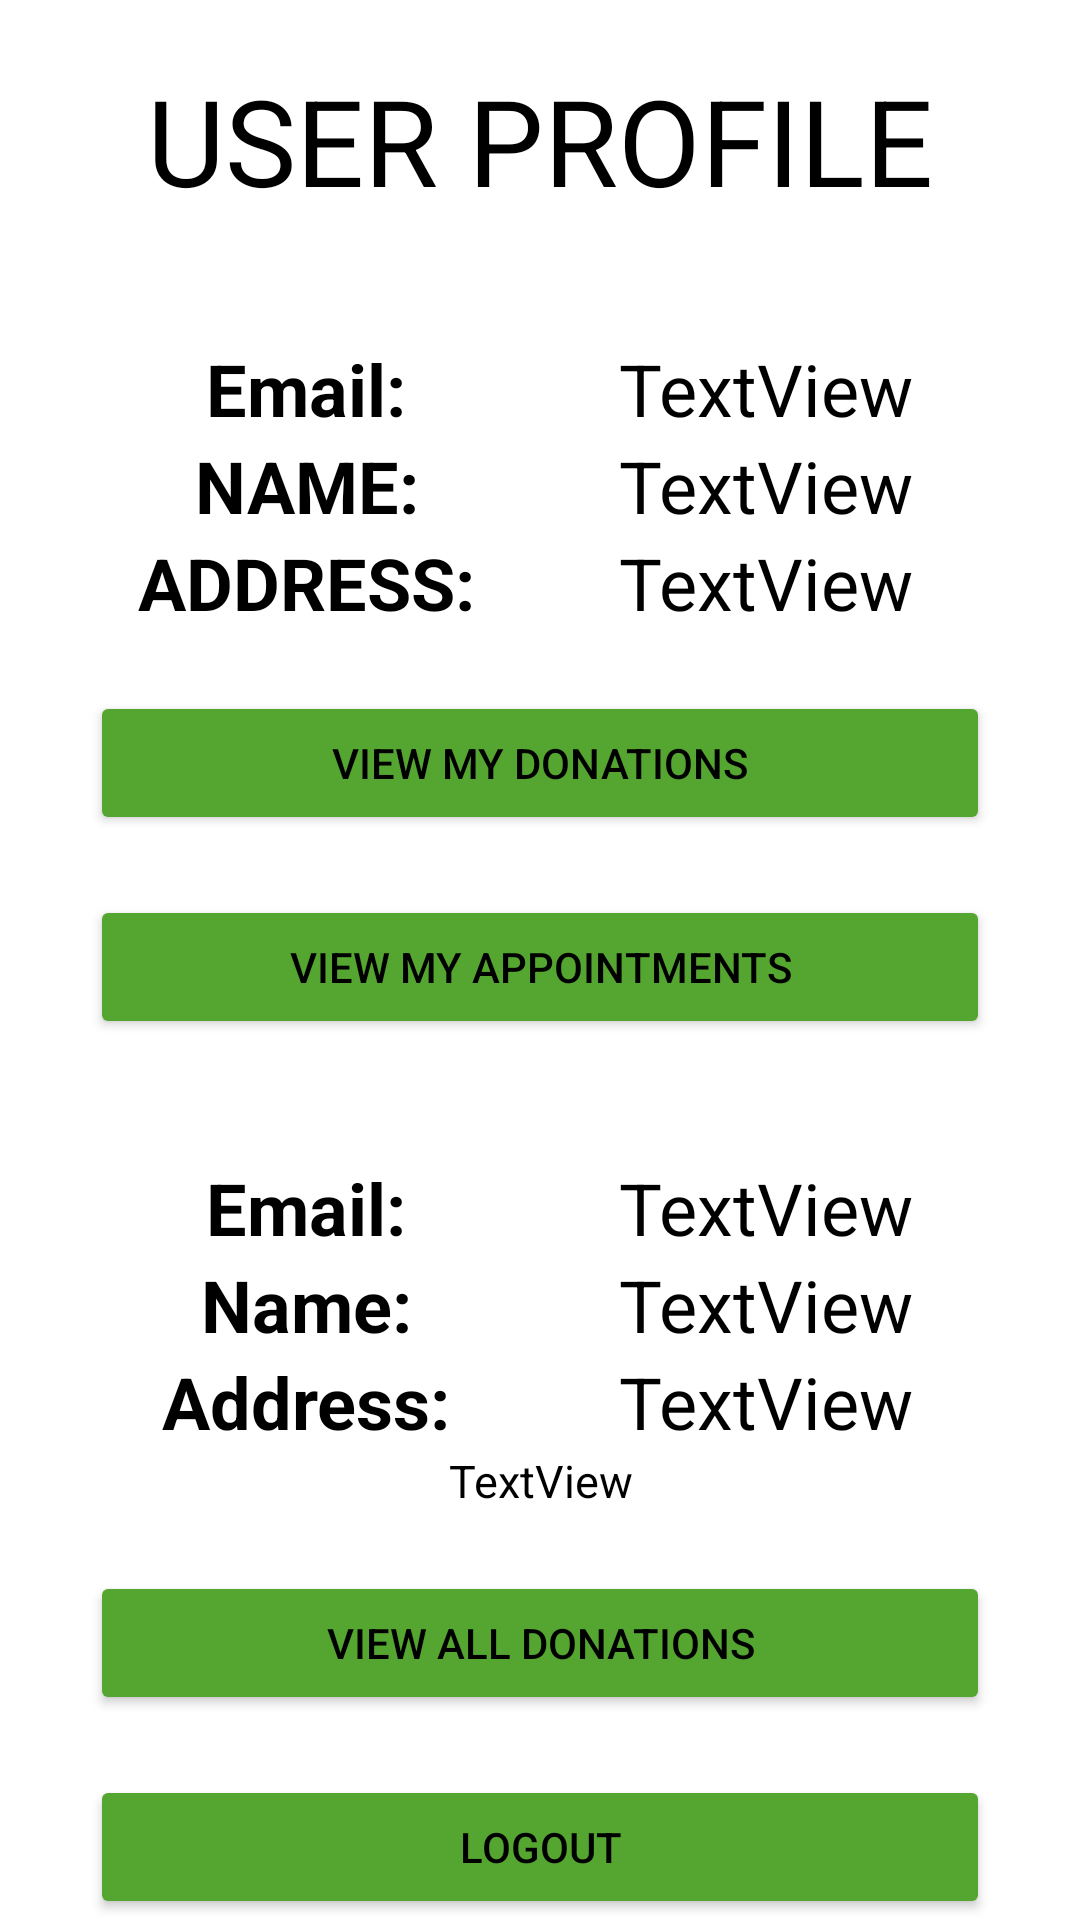

Layout XML and referenced resources for this Android screen:
<!-- AndroidManifest.xml: application theme Theme.Pawdoption -->
<!-- res/layout/fragment_user_profile.xml -->
<?xml version="1.0" encoding="utf-8"?>
<ScrollView xmlns:android="http://schemas.android.com/apk/res/android"
    xmlns:app="http://schemas.android.com/apk/res-auto"
    xmlns:tools="http://schemas.android.com/tools"
    android:layout_width="match_parent"
    android:layout_height="match_parent"
    android:background="@color/white"
    android:paddingTop="10dp"
    android:paddingLeft="30dp"
    android:paddingRight="30dp"
    android:layout_marginBottom="80dp"
    tools:context=".view.UserProfileFragment">

    <LinearLayout
        android:layout_width="match_parent"
        android:layout_height="wrap_content"
        android:orientation="vertical">


        <TextView
            android:layout_width="wrap_content"
            android:layout_height="wrap_content"
            android:layout_marginTop="10dp"
            android:text="User Profile"
            android:textAllCaps="true"
            android:layout_gravity="center"
            android:textColor="@color/black"
            android:textSize="40sp"
            android:gravity="center"></TextView>

        <LinearLayout
            android:id="@+id/linearLayout1"
            android:layout_width="match_parent"
            android:layout_height="wrap_content"
            android:layout_marginTop="40dp"
            android:orientation="vertical">

            <LinearLayout
                android:layout_width="match_parent"
                android:layout_height="wrap_content"
                android:orientation="horizontal">
                <TextView
                    android:id="@+id/fixedEmail"
                    style="@style/Widget.MaterialComponents.TextView"
                    android:layout_width="match_parent"
                    android:layout_height="wrap_content"
                    android:gravity="center"
                    android:text="Email: "
                    android:textStyle="bold"
                    android:layout_weight="2"
                    android:textSize="24sp"
                    app:boxStrokeColor="@color/black"
                    app:boxStrokeWidthFocused="2dp" />

                <TextView
                    android:id="@+id/userEmail"
                    style="@style/Widget.MaterialComponents.TextView"
                    android:layout_width="match_parent"
                    android:layout_height="wrap_content"
                    android:text="TextView"
                    android:gravity="center"
                    android:textSize="24sp"
                    app:boxStrokeColor="@color/black"
                    app:boxStrokeWidthFocused="2dp"
                    android:layout_weight="2"/>

            </LinearLayout>


            <LinearLayout
                android:layout_width="match_parent"
                android:layout_height="wrap_content"
                android:orientation="horizontal">
                <TextView
                    android:id="@+id/fixedName"
                    style="@style/Widget.MaterialComponents.TextView"
                    android:layout_width="match_parent"
                    android:layout_height="wrap_content"
                    android:gravity="center"
                    android:text="NAME: "
                    android:textStyle="bold"
                    android:layout_weight="2"
                    android:textSize="24sp"
                    app:boxStrokeColor="@color/black"
                    app:boxStrokeWidthFocused="2dp" />

                <TextView
                    android:id="@+id/userName"
                    style="@style/Widget.MaterialComponents.TextView"
                    android:layout_width="match_parent"
                    android:layout_height="wrap_content"
                    android:gravity="center"
                    android:text="TextView"
                    android:layout_weight="2"
                    android:textSize="24sp"
                    app:boxStrokeColor="@color/black"
                    app:boxStrokeWidthFocused="2dp" />

            </LinearLayout>


            <LinearLayout
                android:layout_width="match_parent"
                android:layout_height="wrap_content"
                android:orientation="horizontal">
                <TextView
                    android:id="@+id/fixedAddress"
                    style="@style/Widget.MaterialComponents.TextView"
                    android:layout_width="match_parent"
                    android:layout_height="wrap_content"
                    android:gravity="center"
                    android:text="ADDRESS: "
                    android:textStyle="bold"
                    android:layout_weight="2"
                    android:textSize="24sp"
                    app:boxStrokeColor="@color/black"
                    app:boxStrokeWidthFocused="2dp" />

                <TextView
                    android:id="@+id/userAddress"
                    style="@style/Widget.MaterialComponents.TextView"
                    android:layout_width="match_parent"
                    android:layout_height="wrap_content"
                    android:text="TextView"
                    android:gravity="center"
                    android:textSize="24sp"
                    app:boxStrokeColor="@color/black"
                    app:boxStrokeWidthFocused="2dp"
                    android:layout_weight="2"/>

            </LinearLayout>






            <Button
                android:id="@+id/view_my_donations"
                android:layout_width="match_parent"
                android:layout_height="wrap_content"
                android:layout_marginTop="20dp"
                android:backgroundTint="#55a630"
                android:text="View My Donations"
                android:textColor="@color/black"
                app:iconTint="#009688">

            </Button>

            <Button
                android:id="@+id/view_my_appointments"
                android:layout_width="match_parent"
                android:layout_height="wrap_content"
                android:layout_marginTop="20dp"
                android:backgroundTint="#55a630"
                android:text="View My Appointments"
                android:textColor="@color/black"
                app:iconTint="#009688">

            </Button>



        </LinearLayout>

        <LinearLayout
            android:id="@+id/linearLayout2"
            android:layout_width="match_parent"
            android:layout_height="wrap_content"
            android:layout_marginTop="40dp"
            android:orientation="vertical">


            <LinearLayout
                android:layout_width="match_parent"
                android:layout_height="wrap_content"
                android:orientation="horizontal">
                <TextView
                    android:id="@+id/fsEmail"
                    style="@style/Widget.MaterialComponents.TextView"
                    android:layout_width="match_parent"
                    android:layout_height="wrap_content"
                    android:gravity="center"
                    android:text="Email: "
                    android:textStyle="bold"
                    android:layout_weight="2"
                    android:textSize="24sp"
                    app:boxStrokeColor="@color/black"
                    app:boxStrokeWidthFocused="2dp" />

                <TextView
                    android:id="@+id/shelterEmail"
                    style="@style/Widget.MaterialComponents.TextView"
                    android:layout_width="match_parent"
                    android:layout_height="wrap_content"
                    android:gravity="center"
                    android:text="TextView"
                    android:textSize="24sp"
                    android:layout_weight="2"
                    app:boxStrokeColor="@color/black"
                    app:boxStrokeWidthFocused="2dp" />

            </LinearLayout>




            <LinearLayout
                android:layout_width="match_parent"
                android:layout_height="wrap_content"
                android:orientation="horizontal">
                <TextView
                    android:id="@+id/fsName"
                    style="@style/Widget.MaterialComponents.TextView"
                    android:layout_width="match_parent"
                    android:layout_height="wrap_content"
                    android:gravity="center"
                    android:text="Name: "
                    android:textStyle="bold"
                    android:layout_weight="2"
                    android:textSize="24sp"
                    app:boxStrokeColor="@color/black"
                    app:boxStrokeWidthFocused="2dp" />

                <TextView
                    android:id="@+id/shelterName"
                    style="@style/Widget.MaterialComponents.TextView"
                    android:layout_width="match_parent"
                    android:layout_height="wrap_content"
                    android:gravity="center"
                    android:text="TextView"
                    android:textSize="24sp"
                    android:layout_weight="2"
                    app:boxStrokeColor="@color/black"
                    app:boxStrokeWidthFocused="2dp" />

            </LinearLayout>

            <LinearLayout
                android:layout_width="match_parent"
                android:layout_height="wrap_content"
                android:orientation="horizontal">
                <TextView
                    android:id="@+id/fsAddress"
                    style="@style/Widget.MaterialComponents.TextView"
                    android:layout_width="match_parent"
                    android:layout_height="wrap_content"
                    android:gravity="center"
                    android:text="Address: "
                    android:textStyle="bold"
                    android:layout_weight="2"
                    android:textSize="24sp"
                    app:boxStrokeColor="@color/black"
                    app:boxStrokeWidthFocused="2dp" />

                <TextView
                    android:id="@+id/shelterAddress"
                    style="@style/Widget.MaterialComponents.TextView"
                    android:layout_width="match_parent"
                    android:layout_height="wrap_content"
                    android:gravity="center"
                    android:text="TextView"
                    android:textSize="24sp"
                    android:layout_weight="2"
                    app:boxStrokeColor="@color/black"
                    app:boxStrokeWidthFocused="2dp" />

            </LinearLayout>




            <TextView
                android:id="@+id/shelterDescription"
                style="@style/Widget.MaterialComponents.TextView"
                android:layout_width="match_parent"
                android:layout_height="wrap_content"
                android:text="TextView"
                android:gravity="center"
                android:textSize="15dp"
                app:boxStrokeColor="@color/black"
                app:boxStrokeWidthFocused="2dp" />

            <Button
                android:id="@+id/view_donations"
                android:layout_width="match_parent"
                android:layout_height="wrap_content"
                android:layout_marginTop="20dp"
                android:backgroundTint="#55a630"
                android:text="View All Donations"
                android:textColor="@color/black"
                app:iconTint="#009688">

            </Button>


        </LinearLayout>

        <Button
            android:id="@+id/logout_btn"
            android:layout_width="match_parent"
            android:layout_height="wrap_content"
            android:layout_marginTop="20dp"
            android:backgroundTint="#55a630"
            android:text="LogOut"
            android:textColor="@color/black"
            app:iconTint="#009688">

        </Button>

    </LinearLayout>
</ScrollView>
<!-- resources referenced by this layout -->
<resources>
  <color name="black">#FF000000</color>
  <color name="white">#FFFFFFFF</color>
  <style name="Theme.Pawdoption" parent="Theme.MaterialComponents.DayNight.DarkActionBar">
          
          <item name="colorPrimary">@color/purple_500</item>
          <item name="colorPrimaryVariant">@color/purple_700</item>
          <item name="colorOnPrimary">@color/white</item>
          
          <item name="colorSecondary">@color/teal_200</item>
          <item name="colorSecondaryVariant">@color/teal_700</item>
          <item name="colorOnSecondary">@color/black</item>
          <item name="android:textColor">@color/black</item>
          
          <item name="android:statusBarColor" tools:targetApi="l">?attr/colorPrimaryVariant</item>
          
      </style>
  <color name="purple_500">#f06292</color>
  <color name="purple_700">#ba2d65</color>
  <color name="teal_200">#ff7961</color>
  <color name="teal_700">#f44336</color>
</resources>
